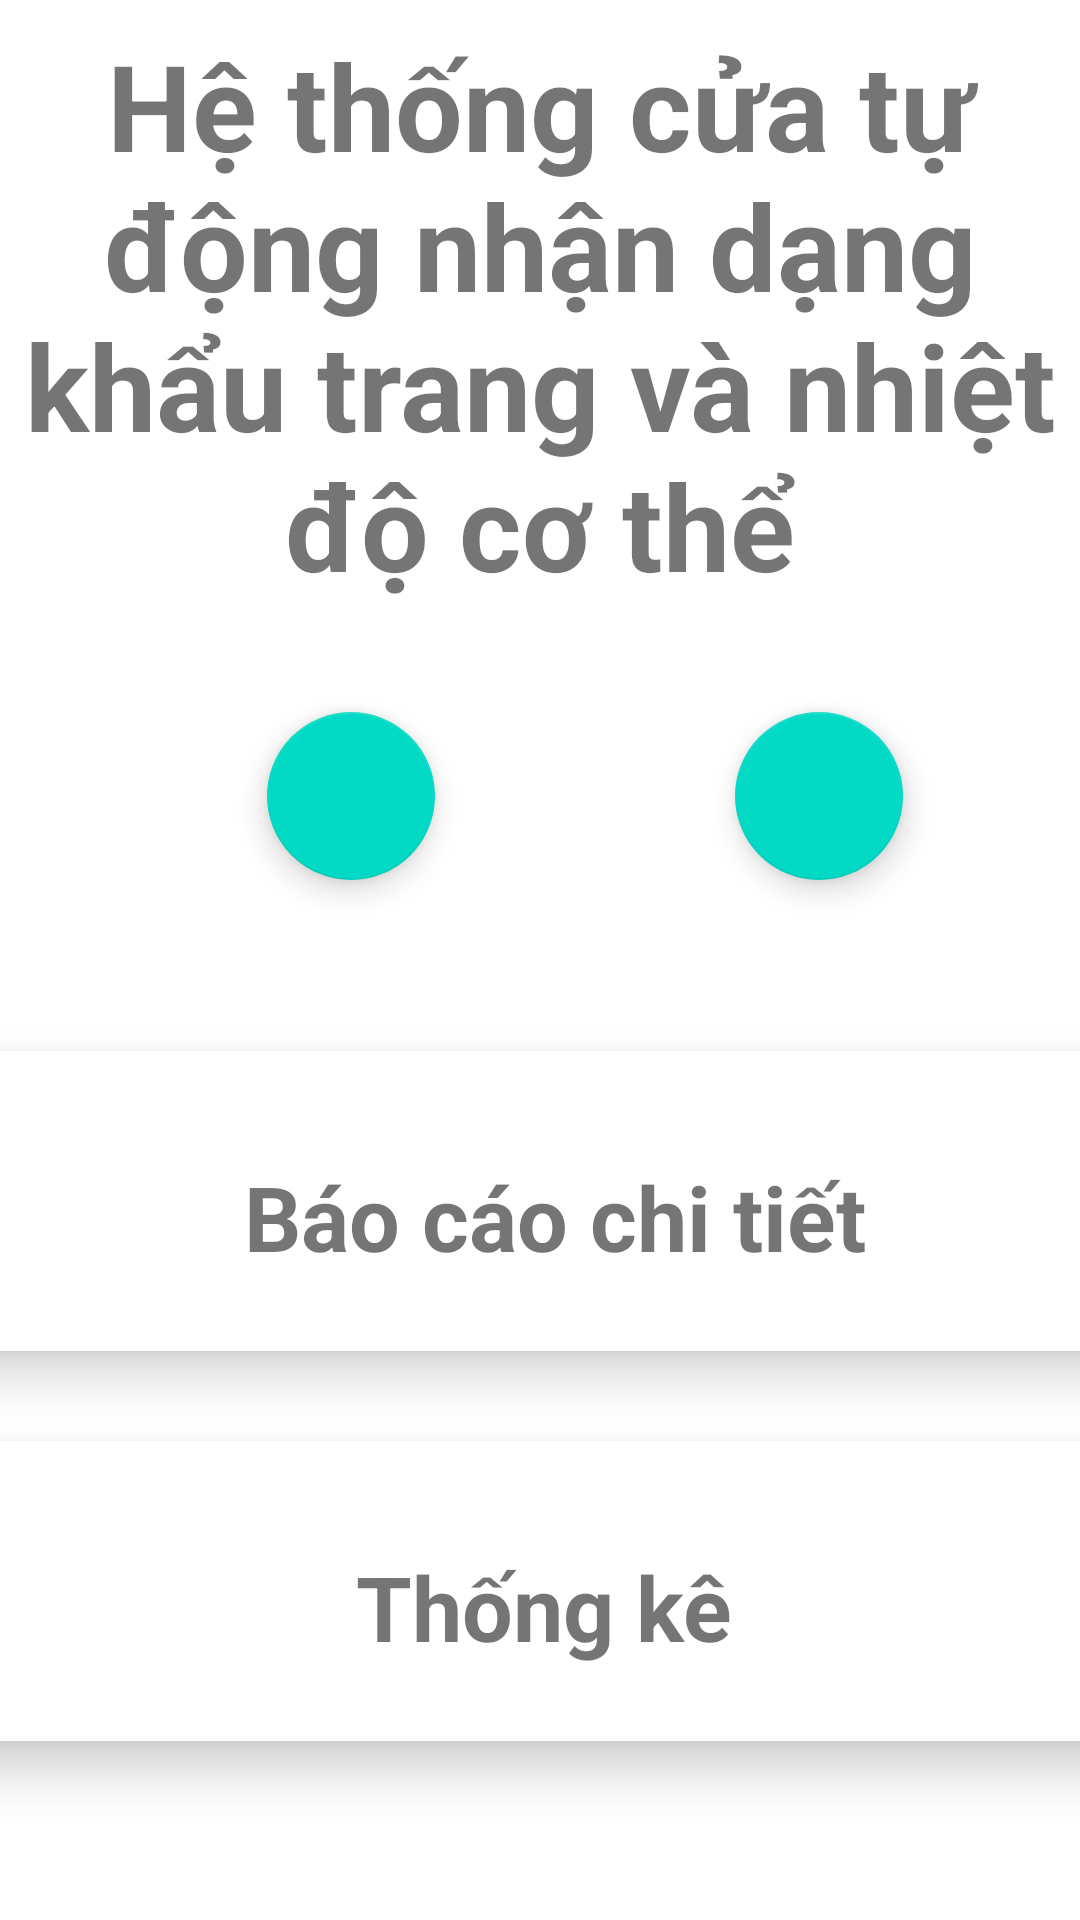

Here is an Android app screen rendered from its layout file. Give the layout XML and the strings, colors and styles it references.
<!-- AndroidManifest.xml: application theme Theme.PBL4 -->
<!-- res/layout/fragment_home.xml -->
<?xml version="1.0" encoding="utf-8"?>
<androidx.constraintlayout.widget.ConstraintLayout xmlns:android="http://schemas.android.com/apk/res/android"
    xmlns:app="http://schemas.android.com/apk/res-auto"
    xmlns:tools="http://schemas.android.com/tools"
    android:layout_width="match_parent"
    android:layout_height="match_parent"
    android:layout_margin="20dp"
    tools:context=".view.HomeFragment">


    <LinearLayout
        android:layout_width="match_parent"
        android:layout_height="match_parent"
        android:orientation="vertical">

        <TextView
            android:id="@+id/textView"
            android:layout_width="match_parent"
            android:layout_height="210dp"
            android:gravity="center"
            android:text="Hệ thống cửa tự động nhận dạng khẩu trang và nhiệt độ cơ thể"
            android:textSize="40dp"
            android:textStyle="bold" />

        <LinearLayout
            android:layout_width="match_parent"
            android:layout_height="111dp"
            android:gravity="center"
            android:orientation="horizontal">


            <com.google.android.material.floatingactionbutton.FloatingActionButton
                android:id="@+id/btnPower"
                android:layout_width="100dp"
                android:layout_height="wrap_content"
                android:layout_marginLeft="30dp"

                android:layout_weight="1"
                android:clickable="true"
                android:src="@drawable/ic_baseline_power_settings_new_24"
                app:maxImageSize="50dp" />

            <com.google.android.material.floatingactionbutton.FloatingActionButton
                android:id="@+id/btnDoor"
                android:layout_width="wrap_content"
                android:layout_height="wrap_content"
                android:layout_marginLeft="100dp"

                android:layout_weight="1"

                android:clickable="true"
                android:gravity="center"
                android:src="@drawable/ic_baseline_login_24"
                app:maxImageSize="50dp" />
        </LinearLayout>

        <LinearLayout
            android:layout_width="match_parent"
            android:layout_height="match_parent"
            android:orientation="vertical"
            android:gravity="center">

            <androidx.cardview.widget.CardView
                android:id="@+id/btnReport"
                android:layout_width="400dp"
                android:layout_height="100dp"
                app:cardElevation="10dp"
                app:cardCornerRadius="10dp"
                android:layout_marginBottom="30dp">



                <TextView

                    android:layout_width="match_parent"
                    android:layout_height="wrap_content"
                    android:layout_marginTop="35dp"
                    android:layout_marginRight="40dp"
                    android:layout_marginLeft="50dp"
                    android:textStyle="bold"
                    android:gravity="center"
                    android:text="Báo cáo chi tiết"
                    android:textSize="30dp"/>


            </androidx.cardview.widget.CardView>
            <androidx.cardview.widget.CardView
                android:id="@+id/btnStatistical"
                android:layout_width="400dp"
                android:layout_height="100dp"
                app:cardElevation="10dp"
                app:cardCornerRadius="10dp"
                android:layout_marginBottom="30dp">



                <TextView

                    android:layout_width="match_parent"
                    android:layout_height="wrap_content"
                    android:layout_marginTop="35dp"
                    android:layout_marginRight="40dp"
                    android:layout_marginLeft="50dp"
                    android:textStyle="bold"
                    android:gravity="center"
                    android:text="Thống kê "
                    android:textSize="30dp"/>


            </androidx.cardview.widget.CardView>

        </LinearLayout>

    </LinearLayout>
</androidx.constraintlayout.widget.ConstraintLayout>
<!-- resources referenced by this layout -->
<resources>
  <style name="Theme.PBL4" parent="Theme.MaterialComponents.DayNight.NoActionBar">
          
          <item name="colorPrimary">@color/purple_500</item>
          <item name="colorPrimaryVariant">@color/purple_700</item>
          <item name="colorOnPrimary">@color/white</item>
          
          <item name="colorSecondary">@color/teal_200</item>
          <item name="colorSecondaryVariant">@color/teal_700</item>
          <item name="colorOnSecondary">@color/black</item>
          
          <item name="android:statusBarColor" tools:targetApi="l">?attr/colorPrimaryVariant</item>
          
      </style>
  <color name="purple_500">#FF6200EE</color>
  <color name="purple_700">#FF3700B3</color>
  <color name="white">#FFFFFFFF</color>
  <color name="teal_200">#FF03DAC5</color>
  <color name="teal_700">#FF018786</color>
  <color name="black">#FF000000</color>
</resources>
